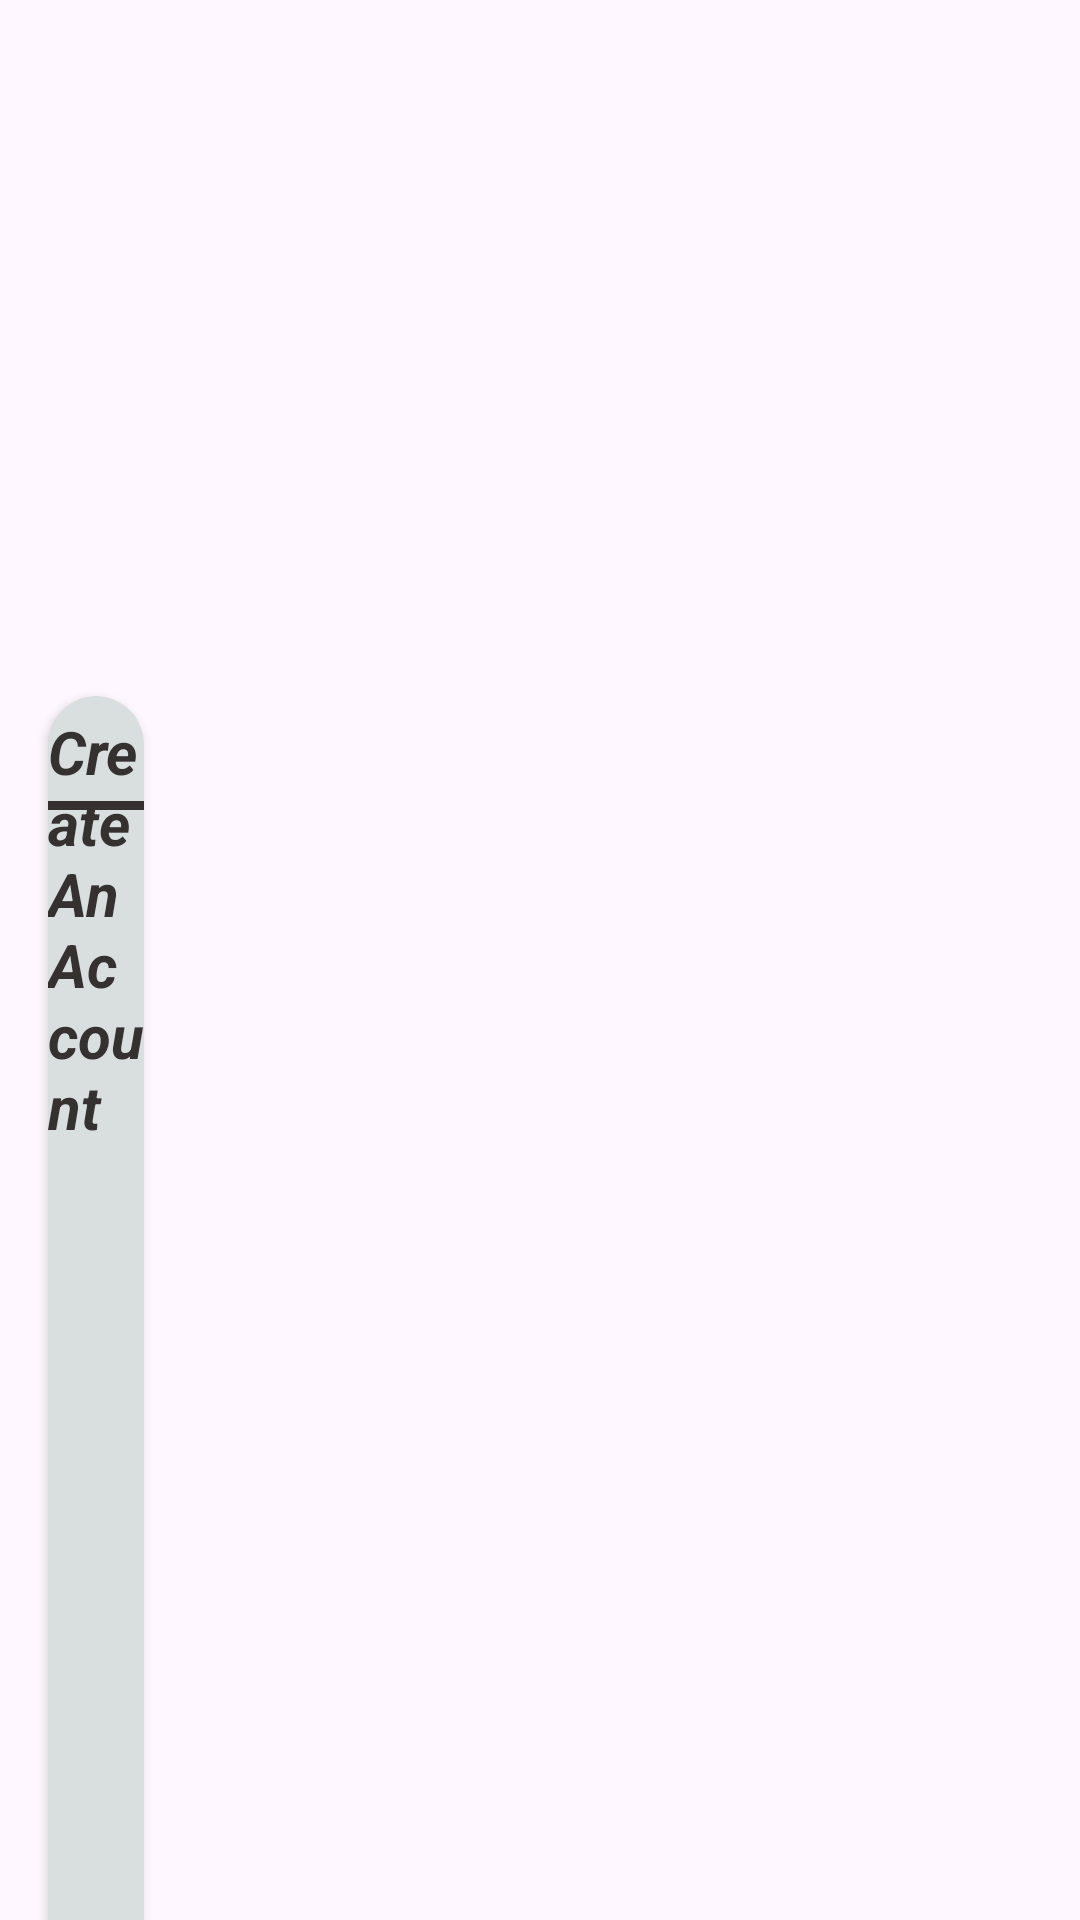

Layout XML and referenced resources for this Android screen:
<!-- AndroidManifest.xml: application theme Theme.MuscleFit -->
<!-- res/layout/activity_sign_up.xml -->
<?xml version="1.0" encoding="utf-8"?>
<androidx.core.widget.NestedScrollView xmlns:android="http://schemas.android.com/apk/res/android"
    xmlns:app="http://schemas.android.com/apk/res-auto"
    xmlns:tools="http://schemas.android.com/tools"
    android:layout_width="match_parent"
    android:layout_height="match_parent"
    tools:context=".Activities.SignUp">

    <androidx.constraintlayout.widget.ConstraintLayout
        android:layout_width="wrap_content"
        android:layout_height="wrap_content">

        <androidx.cardview.widget.CardView
            android:id="@+id/cardView3"
            android:layout_width="match_parent"
            android:layout_height="wrap_content"
            android:layout_marginStart="32dp"
            android:layout_marginTop="16dp"
            android:layout_marginEnd="32dp"
            app:cardCornerRadius="200dp"
            app:layout_constraintEnd_toEndOf="parent"
            app:layout_constraintStart_toStartOf="parent"
            app:layout_constraintTop_toTopOf="parent">

            <ImageView
                android:id="@+id/imageView2"
                android:layout_width="wrap_content"
                android:layout_height="200dp"
                android:background="#D9DFDF"
                app:srcCompat="@drawable/logo" />
        </androidx.cardview.widget.CardView>

        <androidx.cardview.widget.CardView
            style="@style/MaterialAlertDialog.Material3.Body.Text.CenterStacked"
            android:layout_width="0dp"
            android:layout_height="wrap_content"
            android:layout_marginStart="16dp"
            android:layout_marginTop="16dp"
            android:layout_marginEnd="16dp"
            app:cardBackgroundColor="#D9DFDF"
            app:cardCornerRadius="20dp"
            app:layout_constraintEnd_toEndOf="parent"
            app:layout_constraintStart_toStartOf="parent"
            app:layout_constraintTop_toBottomOf="@+id/cardView3">

            <TextView
                android:id="@+id/textView3"
                android:layout_width="wrap_content"
                android:layout_height="wrap_content"
                android:layout_gravity="center|top"
                android:layout_marginTop="5dp"
                android:text="Create An Account"
                android:textColor="#353131"
                android:textSize="20sp"
                android:textStyle="bold|italic" />

            <View
                android:id="@+id/view2"
                android:layout_width="100dp"
                android:layout_height="3dp"
                android:layout_gravity="center|top"
                android:layout_marginTop="35dp"
                android:background="#353131" />

            <com.google.android.material.textfield.TextInputLayout
                android:id="@+id/fullName"
                android:layout_width="match_parent"
                android:layout_height="wrap_content"
                android:layout_marginLeft="20dp"
                android:layout_marginTop="60dp"
                android:layout_marginRight="20dp"
                android:layout_marginBottom="10dp"
                android:ems="10"
                android:hint="Name"
                android:inputType="textPersonName"
                android:textColorHint="@color/black"
                android:textSize="15sp"
                app:errorEnabled="false"
                app:startIconDrawable="@drawable/name">

                <com.google.android.material.textfield.TextInputEditText
                    android:layout_width="match_parent"
                    android:layout_height="wrap_content"
                    android:background="@color/white"
                    android:inputType="textPersonName" />
            </com.google.android.material.textfield.TextInputLayout>

            <com.google.android.material.textfield.TextInputLayout
                android:id="@+id/phoneNumber"
                android:layout_width="match_parent"
                android:layout_height="wrap_content"
                android:layout_marginLeft="20dp"
                android:layout_marginTop="130dp"
                android:layout_marginRight="20dp"
                android:layout_marginBottom="10dp"
                android:ems="10"
                android:hint="Phone Number"
                android:inputType="numberSigned|number"
                android:textColorHint="@color/black"
                android:textSize="15sp"
                app:errorEnabled="false"
                app:startIconDrawable="@drawable/telephone">

                <com.google.android.material.textfield.TextInputEditText
                    android:layout_width="match_parent"
                    android:layout_height="wrap_content"
                    android:background="@color/white"
                    android:inputType="textPersonName" />
            </com.google.android.material.textfield.TextInputLayout>

            <com.google.android.material.textfield.TextInputLayout
                android:id="@+id/emailAddress"
                android:layout_width="match_parent"
                android:layout_height="wrap_content"
                android:layout_marginLeft="20dp"
                android:layout_marginTop="200dp"
                android:layout_marginRight="20dp"
                android:layout_marginBottom="10dp"
                android:drawablePadding="10dp"
                android:ems="10"
                android:hint="Email Address"
                android:inputType="textEmailAddress"
                android:textColor="@color/black"
                android:textColorHint="@color/black"
                android:textSize="15sp"
                app:errorEnabled="false"
                app:startIconDrawable="@drawable/mail">

                <com.google.android.material.textfield.TextInputEditText
                    android:layout_width="match_parent"
                    android:layout_height="wrap_content"
                    android:background="@color/white"
                    android:inputType="textEmailAddress" />
            </com.google.android.material.textfield.TextInputLayout>

            <com.google.android.material.textfield.TextInputLayout
                android:id="@+id/password"
                android:layout_width="match_parent"
                android:layout_height="wrap_content"
                android:layout_marginLeft="20dp"
                android:layout_marginTop="270dp"
                android:layout_marginRight="20dp"
                android:layout_marginBottom="10dp"
                android:drawablePadding="10dp"
                android:ems="10"
                android:hint="Password"
                android:inputType="textPassword"
                android:textColorHint="@color/black"
                android:textSize="15sp"
                app:errorEnabled="false"
                app:passwordToggleEnabled="true"
                app:startIconDrawable="@drawable/key">

                <com.google.android.material.textfield.TextInputEditText
                    android:layout_width="match_parent"
                    android:layout_height="wrap_content"
                    android:background="@color/white"
                    android:inputType="textPassword" />
            </com.google.android.material.textfield.TextInputLayout>

            <com.google.android.material.textfield.TextInputLayout
                android:id="@+id/confirmPassword"
                android:layout_width="match_parent"
                android:layout_height="wrap_content"
                android:layout_marginLeft="20dp"
                android:layout_marginTop="340dp"
                android:layout_marginRight="20dp"
                android:layout_marginBottom="10dp"
                android:drawablePadding="10dp"
                android:ems="10"
                android:hint="Confirm Password"
                android:inputType="textPassword"
                android:textColorHint="@color/black"
                android:textSize="15sp"
                app:errorEnabled="false"
                app:startIconDrawable="@drawable/key">

                <com.google.android.material.textfield.TextInputEditText
                    android:layout_width="match_parent"
                    android:layout_height="wrap_content"
                    android:background="@color/white"
                    android:inputType="textPassword" />
            </com.google.android.material.textfield.TextInputLayout>

            <Button
                android:id="@+id/submit"
                style="@style/Widget.Material3.Button.IconButton.Filled"
                android:layout_width="match_parent"
                android:layout_height="wrap_content"
                android:layout_marginLeft="20dp"
                android:layout_marginTop="430dp"
                android:layout_marginRight="20dp"
                android:layout_marginBottom="10dp"
                android:backgroundTint="@color/teal_700"
                android:text="Submit"
                android:textSize="16sp"
                app:cornerRadius="10dp" />

            <Button
                android:id="@+id/alreadyAccount"
                style="@style/Widget.Material3.Button.IconButton.Filled"
                android:layout_width="match_parent"
                android:layout_height="wrap_content"
                android:layout_marginLeft="20dp"
                android:layout_marginTop="480dp"
                android:layout_marginRight="20dp"
                android:layout_marginBottom="10dp"
                android:backgroundTint="@color/teal_700"
                android:text="Already have an account?"
                android:textSize="16sp"
                app:cornerRadius="10dp" />


        </androidx.cardview.widget.CardView>
    </androidx.constraintlayout.widget.ConstraintLayout>
</androidx.core.widget.NestedScrollView>
<!-- resources referenced by this layout -->
<resources>
  <!-- drawable mail (drawable) -->
  <vector xmlns:android="http://schemas.android.com/apk/res/android"
      android:width="32dp"
      android:height="32dp"
      android:viewportWidth="512"
      android:viewportHeight="512">
    <path
        android:pathData="M36.1,77.1c-17.2,3.4 -31.8,18.2 -35.1,35.8 -1.4,7.4 -1.4,278.8 0,286.2 3.4,18 17.9,32.5 35.9,35.9 7.4,1.4 430.8,1.4 438.2,-0 18,-3.4 32.5,-17.9 35.9,-35.9 1.4,-7.4 1.4,-278.8 0,-286.2 -3.4,-18 -17.9,-32.5 -35.9,-35.9 -6.7,-1.2 -432.5,-1.2 -439,0.1zM372.5,193.6c-60,59.7 -89.7,88.6 -93.5,90.9 -14,8.5 -32,8.5 -46,-0 -3.8,-2.3 -33.5,-31.2 -93.5,-90.9l-88,-87.5 204.5,-0 204.5,-0 -88,87.5zM119.5,215.9l40,40.1 -50,50.1c-27.5,27.5 -56.6,56.4 -64.7,64.1l-14.8,14 0,-128.2 0,-128.2 24.8,24c13.6,13.2 42.7,42.1 64.7,64.1zM481.8,320.2l-0.3,64.3 -64.5,-64.3 -64.5,-64.2 64.5,-64.2 64.5,-64.2 0.3,64.2c0.1,35.3 0.1,93.1 0,128.4zM191.5,288.1c18.1,18.2 28.6,25.5 43.5,30.1 6.3,1.9 9.7,2.3 21,2.3 15.4,-0 23.4,-1.9 35,-8.2 8.6,-4.6 13.1,-8.4 27.7,-22.6l12.2,-12 23.8,23.1c13.1,12.7 42.2,41.5 64.8,64.1l41,41.1 -204.5,-0 -204.5,-0.1 64.3,-63.9c35.4,-35.2 64.6,-64 65,-64 0.4,-0 5.2,4.5 10.7,10.1z"
        android:fillColor="#000000"
        android:strokeColor="#00000000"/>
  </vector>
  <!-- drawable name (drawable) -->
  <vector xmlns:android="http://schemas.android.com/apk/res/android"
      android:width="32dp"
      android:height="32dp"
      android:viewportWidth="512"
      android:viewportHeight="512">
    <path
        android:pathData="M168,52.1c-43.8,1.7 -68.6,4 -81.9,7.5 -36.6,9.6 -65.9,38.3 -76.6,74.9 -2.3,8 -4,19.2 -7.1,47.5 -2.1,19.7 -3,91.1 -1.5,121 1.5,29 5.5,63.5 8.6,74.2 8.8,30.6 30,55.3 59.1,68.9 23.2,10.9 54.7,13.7 166.5,14.6 88.8,0.7 156.5,-1.6 181.9,-6.3 41.2,-7.5 73.9,-37 85.6,-77.3 2.9,-10.1 7,-44.7 8.4,-71.6 1.2,-24.1 1.3,-79.7 0,-102.3 -1.3,-24.1 -5.6,-58.6 -8.5,-68.5 -8.8,-30.4 -30.1,-55.3 -58.9,-68.8 -18.9,-8.8 -37.1,-11.3 -103.1,-13.9 -28.6,-1.1 -143.4,-1.1 -172.5,0.1zM160.3,138.9c15.1,5.3 27.1,15.8 33.6,29.4 4.6,9.6 6.1,16.1 6.1,26 -0.1,26.9 -18.2,49.6 -45,56.3 -8.6,2.2 -23.1,1.4 -31.7,-1.6 -33,-11.5 -48.4,-49.2 -33.1,-80.8 4.5,-9.3 16.9,-21.7 25.9,-26 3.7,-1.8 9.3,-3.9 12.5,-4.7 8.1,-2 24,-1.3 31.7,1.4zM445.5,197.7c14.6,7.8 16.9,25.5 4.7,36.5 -2.2,2 -5.8,4.1 -7.9,4.7 -5.8,1.6 -142.2,1.5 -147.7,-0.1 -5.8,-1.8 -12.8,-9 -14.5,-15 -3.5,-12.3 3.9,-24.8 16.4,-27.9 1.7,-0.4 35,-0.7 74,-0.6 70.7,0.2 71,0.2 75,2.4zM187,267c13.5,0.6 23.4,1.5 26.6,2.5 10.8,3.2 20.7,13.2 24,24.2 2,6.7 2.8,27 1.5,38.2 -2.3,20.2 -13.4,33.8 -31.5,38.5 -24.5,6.4 -90,7 -124,1.1 -15.1,-2.6 -26,-10.8 -32.5,-24.4l-3.6,-7.6 0,-22c0,-21.7 0,-22.1 2.7,-27.7 4.8,-10.3 13.8,-17.9 24.8,-20.8 9.3,-2.5 74.9,-3.7 112,-2zM374.9,273c15.6,4.5 21.4,24.7 10.3,36.3 -1.5,1.6 -4.5,3.9 -6.7,5 -3.9,2.1 -5.3,2.2 -40.3,2.5 -41.4,0.4 -44.7,-0 -51.2,-5.5 -13.5,-11.6 -9.1,-33.2 7.8,-38.3 3.9,-1.2 76,-1.2 80.1,-0z"
        android:fillColor="#000000"
        android:strokeColor="#00000000"/>
  </vector>
  <style name="Theme.MuscleFit" parent="Theme.Material3.DayNight.NoActionBar">
          
          <item name="colorPrimary">#000000</item>
          <item name="colorPrimaryVariant">#D9DFDF</item>
          <item name="colorOnPrimary">@color/white</item>
          
          <item name="colorSecondary">@color/teal_200</item>
          <item name="colorSecondaryVariant">@color/teal_700</item>
          <item name="colorOnSecondary">@color/black</item>
          
          <item name="android:statusBarColor">?attr/colorPrimaryVariant</item>
          
      </style>
  <!-- not gathered from this repository: default colours our renderer supplied (Android Studio template values) -->
  <color name="teal_200">#FF03DAC5</color>
  <color name="teal_700">#FF018786</color>
  <color name="black">#FF000000</color>
  <color name="white">#FFFFFFFF</color>
</resources>
